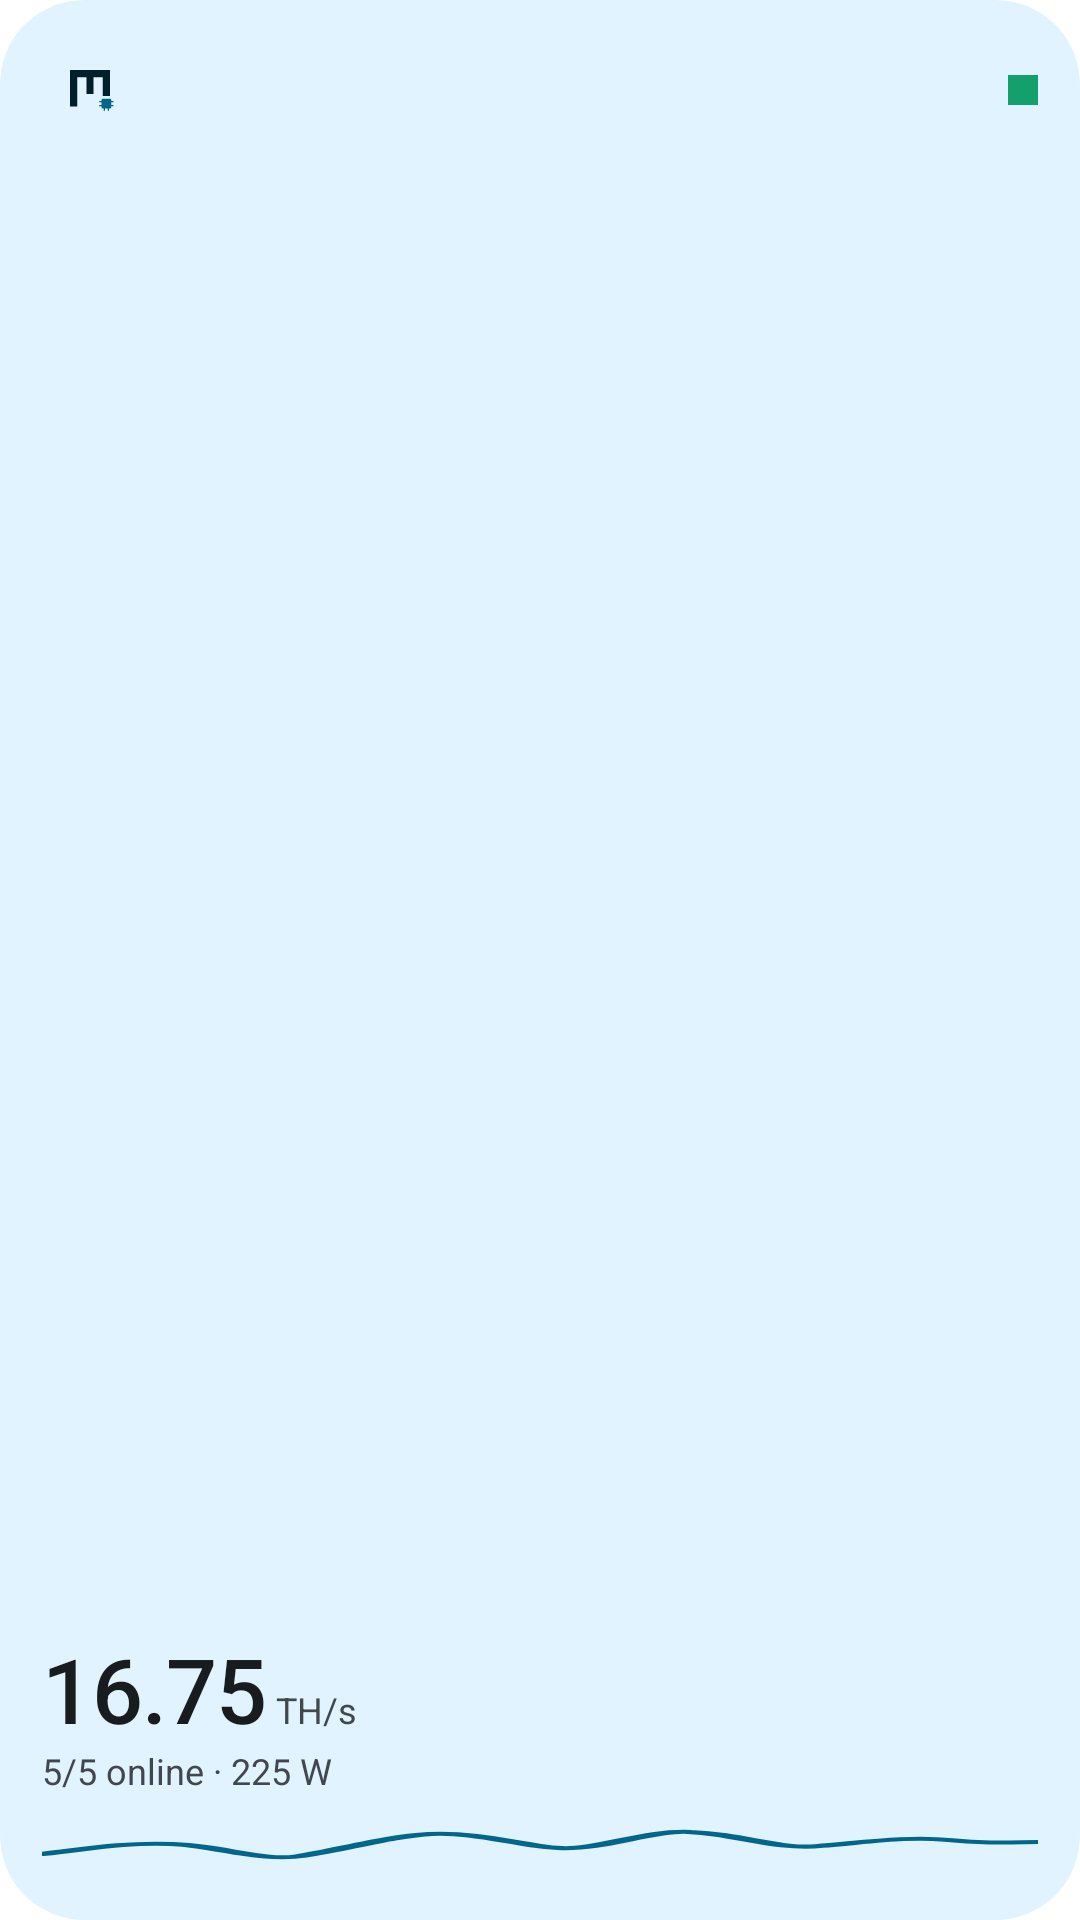

Write the Android layout XML for this screen, with the resource values it uses.
<!-- AndroidManifest.xml: application theme Theme.MinerGuru.Starting -->
<!-- res/layout/widget_fleet_m.xml -->
<?xml version="1.0" encoding="utf-8"?>
<LinearLayout xmlns:android="http://schemas.android.com/apk/res/android"
    android:id="@android:id/background"
    android:layout_width="match_parent"
    android:layout_height="match_parent"
    android:theme="@android:style/Theme.DeviceDefault.DayNight"
    android:background="@drawable/wg_bg"
    android:backgroundTint="@color/wg_surface"
    android:clipToOutline="true"
    android:orientation="vertical"
    android:padding="14dp">
    <LinearLayout android:layout_width="match_parent" android:layout_height="wrap_content" android:orientation="horizontal" android:gravity="center_vertical">
        <FrameLayout
            android:id="@+id/wg_mark_bg"
            android:layout_width="32dp"
            android:layout_height="32dp"
            android:background="@drawable/wg_circle"
            android:backgroundTint="@color/wg_accent_container">
            <ImageView android:id="@+id/wg_mark_frame" android:layout_width="16dp" android:layout_height="16dp" android:layout_gravity="center"
                android:src="@drawable/wg_mark_frame" android:tint="@color/wg_on_accent_container" android:importantForAccessibility="no" />
            <ImageView android:id="@+id/wg_mark_chip" android:layout_width="16dp" android:layout_height="16dp" android:layout_gravity="center"
                android:src="@drawable/wg_mark_chip" android:tint="@color/wg_accent" android:importantForAccessibility="no" />
        </FrameLayout>
        <FrameLayout android:layout_width="0dp" android:layout_height="1dp" android:layout_weight="1" />
        <ImageView android:id="@+id/wg_status" android:layout_width="10dp" android:layout_height="10dp" android:src="@drawable/wg_status_online" android:importantForAccessibility="no" />
    </LinearLayout>
    <FrameLayout android:layout_width="1dp" android:layout_height="0dp" android:layout_weight="1" />
    <LinearLayout android:layout_width="wrap_content" android:layout_height="wrap_content" android:orientation="horizontal" android:baselineAligned="true">
        <TextView android:id="@+id/wg_value" android:layout_width="wrap_content" android:layout_height="wrap_content" android:textAppearance="@android:style/TextAppearance.DeviceDefault" android:includeFontPadding="false" android:maxLines="1" android:ellipsize="end" android:fontFeatureSettings="tnum"
            android:textSize="30sp" android:textFontWeight="500" android:letterSpacing="-0.01" android:textColor="@color/wg_text" android:text="16.75" />
        <TextView android:id="@+id/wg_unit" android:layout_width="wrap_content" android:layout_height="wrap_content" android:textAppearance="@android:style/TextAppearance.DeviceDefault" android:includeFontPadding="false" android:maxLines="1" android:ellipsize="end"
            android:layout_marginStart="3dp" android:textSize="12sp" android:textColor="@color/wg_sub" android:text="TH/s" />
    </LinearLayout>
    <TextView android:id="@+id/wg_status_text" android:layout_width="match_parent" android:layout_height="wrap_content" android:textAppearance="@android:style/TextAppearance.DeviceDefault" android:includeFontPadding="false" android:maxLines="1" android:ellipsize="end" android:fontFeatureSettings="tnum"
        android:layout_marginTop="2dp" android:textSize="12sp" android:textColor="@color/wg_sub" android:text="5/5 online · 225 W" />
    <ImageView android:id="@+id/wg_spark" android:layout_width="match_parent" android:layout_height="20dp" android:layout_marginTop="8dp"
        android:scaleType="fitXY" android:src="@drawable/wg_spark_preview" android:tint="@color/wg_accent" android:importantForAccessibility="no" />
</LinearLayout>
<!-- resources referenced by this layout -->
<resources>
  <color name="wg_accent">@android:color/system_accent1_600</color>
  <color name="wg_accent_container">@android:color/system_accent1_100</color>
  <color name="wg_on_accent_container">@android:color/system_accent1_900</color>
  <color name="wg_sub">@android:color/system_neutral2_700</color>
  <color name="wg_surface">@android:color/system_accent2_50</color>
  <color name="wg_text">@android:color/system_neutral1_900</color>
  <!-- drawable wg_bg (drawable) -->
  <?xml version="1.0" encoding="utf-8"?>
  <shape xmlns:android="http://schemas.android.com/apk/res/android" android:shape="rectangle">
      <corners android:radius="@android:dimen/system_app_widget_background_radius" />
      <solid android:color="@android:color/white" />
  </shape>
  <!-- drawable wg_mark_chip (drawable) -->
  <?xml version="1.0" encoding="utf-8"?>
  <vector xmlns:android="http://schemas.android.com/apk/res/android" android:width="24dp" android:height="24dp"
      android:viewportWidth="24" android:viewportHeight="24">
      <path android:fillColor="#FFFFFFFF" android:pathData="M18.3,16.4h3.8a0.5,0.5 0,0 1,0.5 0.5v3.8a0.5,0.5 0,0 1,-0.5 0.5h-3.8a0.5,0.5 0,0 1,-0.5 -0.5v-3.8a0.5,0.5 0,0 1,0.5 -0.5zM16.6,17.45h1.2v0.7h-1.2zM16.6,19.45h1.2v0.7h-1.2zM22.6,17.45h1.2v0.7h-1.2zM22.6,19.45h1.2v0.7h-1.2zM18.85,21.2h0.7v1.2h-0.7zM20.85,21.2h0.7v1.2h-0.7z" />
  </vector>
  <!-- drawable wg_mark_frame (drawable) -->
  <?xml version="1.0" encoding="utf-8"?>
  <vector xmlns:android="http://schemas.android.com/apk/res/android" android:width="24dp" android:height="24dp"
      android:viewportWidth="24" android:viewportHeight="24">
      <path android:pathData="M3.8,20.2V3.8H20.2V15M12,3.8V14" android:strokeColor="#FFFFFFFF" android:strokeWidth="3.6" android:fillColor="#00000000" />
  </vector>
  <!-- drawable wg_spark_preview (drawable) -->
  <?xml version="1.0" encoding="utf-8"?>
  <vector xmlns:android="http://schemas.android.com/apk/res/android" android:width="128dp" android:height="20dp"
      android:viewportWidth="100" android:viewportHeight="30">
      <path android:strokeColor="#FFFFFFFF" android:strokeWidth="2" android:strokeLineCap="round" android:fillColor="#00000000"
          android:pathData="M0,18 C4,16 8,12 13,13 C18,14 22,22 26,19 C30,16 35,9 39,8 C44,7 48,14 52,15 C56,16 61,6 65,7 C70,8 74,16 78,14 C83,12 87,9 91,11 C95,13 98,12 100,12" />
  </vector>
  <!-- drawable wg_status_online (drawable) -->
  <?xml version="1.0" encoding="utf-8"?>
  <vector xmlns:android="http://schemas.android.com/apk/res/android" android:width="10dp" android:height="10dp"
      android:viewportWidth="10" android:viewportHeight="10">
      <path android:fillColor="@color/wg_good" android:pathData="M0,0h10v10h-10z" />
  </vector>
  <style name="Theme.MinerGuru.Starting" parent="Theme.SplashScreen">
          <item name="windowSplashScreenBackground">@color/splash_background</item>
          <item name="windowSplashScreenAnimatedIcon">@drawable/ic_launcher_foreground</item>
          <item name="windowSplashScreenIconBackgroundColor">@color/splash_icon_background</item>
          <item name="postSplashScreenTheme">@style/Theme.MinerGuru</item>
      </style>
  <color name="wg_good">#FF14A06C</color>
  <color name="splash_background">#FFFAFAFA</color>
  <color name="splash_icon_background">#FF1C1C1C</color>
  <style name="Theme.MinerGuru" parent="android:Theme.Material.Light.NoActionBar">
          <item name="android:windowBackground">@color/splash_background</item>
      </style>
</resources>
